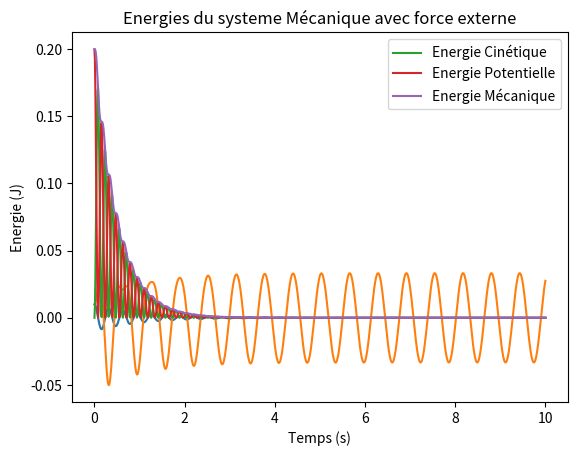

The matplotlib source for this figure:
# -*- coding: utf-8 -*-
"""
Created on Tue Mar  5 15:17:11 2024

@author: TSHIPAMBA UTABULUKE JOËL
         MAHAMAT KABUNDI MOUSSE
        
"""
import numpy as np
import matplotlib.pyplot as plt 
from scipy.integrate import odeint

#parametres du systeme

masse = 10 #kg
raideur_k = 4000 #N/m
alpha = 20 #Ns/m
x_o = 0.01 # m
v_o = 0 # m/s
f_o = 100 #N
omega =  10 #rad/s

 #question a
 
#équation différentielle du syteme

def systeme(y,t):
    x, v = y
    dx_dt = v
    dv_dt = -(alpha / masse)* v - (raideur_k / masse) * x
    return [dx_dt, dv_dt]

#conditions initiales
y_o = [x_o, v_o]

#temps d'intégration 
temps = np.linspace(0, 10, 1000)

#resoudre l'équation diff
solution = odeint(systeme, y_o, temps)

#extarction des positions et les vitesses
x, v = solution.T

#plotter les oscillations avec force externe
plt.plot(temps, x)
plt.xlabel('Temps (s)')
plt.ylabel('Position (m)')
plt.title('Oscillations libres du systeme Mécanique')
plt.show()

#Question b)
#définition de l'équation dif du systeme avec Force ext.
def systeme_forcee(y,t):
    x, v = y
    dx_dt = v
    dv_dt = -(alpha / masse)* v - (raideur_k / masse) * x + (f_o / masse) * np.cos(omega * t)
    return [dx_dt, dv_dt]

#conditions initiales
y_o = [x_o, v_o]

#temps d'intégration 
temps = np.linspace(0, 10, 1000)

#resoudre l'équation diff
solution_forcee = odeint(systeme_forcee, y_o, temps)

#position
x_forcee, v_forcee = solution_forcee.T

#plotter les oscillations
plt.plot(temps, x_forcee)
plt.xlabel('Temps (s)')
plt.ylabel('Position (m)')
plt.title('Oscillations du systeme Mécanique avec force externe')
plt.show()

#question c)
#calcul des energies
e_cin = 0.5*masse*v**2
e_pot = 0.5*raideur_k*x**2

#calcul de l'énergie mécanique totale
e_mec = e_cin + e_pot

#plotter
plt.plot(temps, e_cin, label='Energie Cinétique')
plt.plot(temps, e_pot, label='Energie Potentielle')
plt.plot(temps, e_mec, label='Energie Mécanique')
plt.xlabel('Temps (s)')
plt.ylabel('Energie (J)')
plt.title('Energies du systeme Mécanique avec force externe')
plt.legend()
plt.show()

